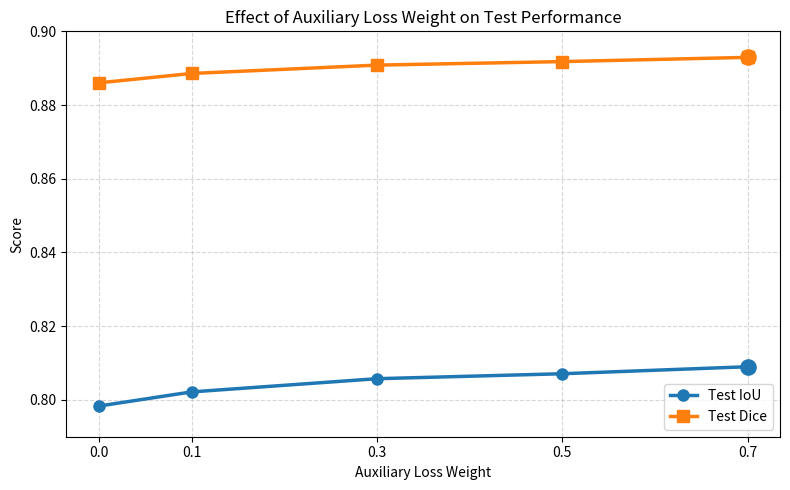

Python code for this plot:
import matplotlib.pyplot as plt

aux_weight = [0, 0.1, 0.3, 0.5, 0.7]

test_iou = [
    0.7983188096,
    0.8021578889,
    0.8057443885,
    0.8070886689,
    0.8089919339
]

test_dice = [
    0.8860231178,
    0.8885638873,
    0.8908316155,
    0.8917902150,
    0.8929356409
]

plt.figure(figsize=(8, 5))

plt.plot(
    aux_weight,
    test_iou,
    marker='o',
    linewidth=2.5,
    markersize=8,
    label='Test IoU'
)

plt.plot(
    aux_weight,
    test_dice,
    marker='s',
    linewidth=2.5,
    markersize=8,
    label='Test Dice'
)

# Highlight best point
best_idx = test_iou.index(max(test_iou))

plt.scatter(
    aux_weight[best_idx],
    test_iou[best_idx],
    s=120,
    zorder=5
)

plt.scatter(
    aux_weight[best_idx],
    test_dice[best_idx],
    s=120,
    zorder=5
)

plt.xlabel('Auxiliary Loss Weight')
plt.ylabel('Score')
plt.title('Effect of Auxiliary Loss Weight on Test Performance')

plt.xticks(aux_weight)
plt.ylim(0.79, 0.90)

plt.grid(True, linestyle='--', alpha=0.5)
plt.legend()

plt.tight_layout()

plt.savefig(
    'auxiliary_loss_weight_ablation.png',
    dpi=300,
    bbox_inches='tight'
)

plt.show()
